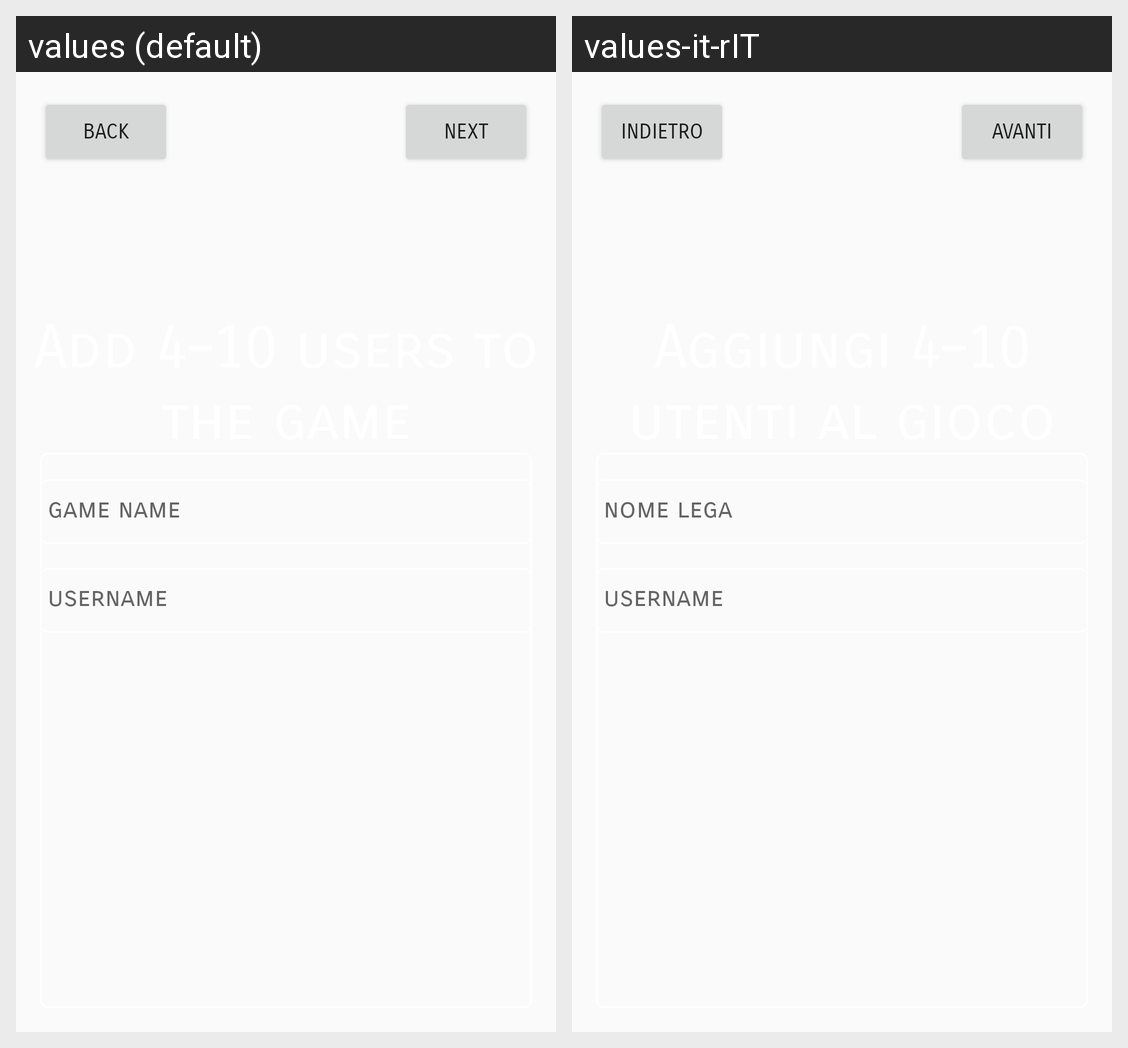

The Android screen above is rendered under two locales of the same app. Produce the string resources it draws, with the default and per-locale values.
Android screen res/layout/activity_new_game.xml rendered under 2 locales, left to right: values (default), values-it-rIT. Device: Nexus 5 (rendered at 1080×1920; each locale shown at half size, 540×960, under a caption strip naming it); theme AppTheme.
Strings drawn on this screen, with the default value and each locale's value (text and hints the layout hard-codes, and strings that could not be matched under every locale, appear in the picture but are not listed):

usernameMockup
  values: username
  values-it-rIT: username

gameName
  values: game name
  values-it-rIT: nome lega

next
  values: next
  values-it-rIT: avanti

back
  values: back
  values-it-rIT: indietro
